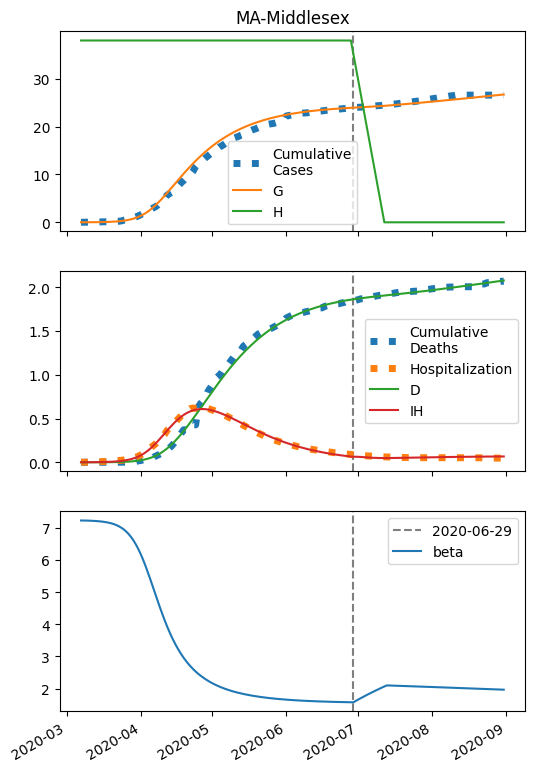

The table this chart was drawn from, first rows:
series, 2020-03-07, 2020-03-08, 2020-03-09, 2020-03-10, 2020-03-11, 2020-03-12, 2020-03-13, 2020-03-14, 2020-03-15, 2020-03-16, 2020-03-17, 2020-03-18, 2020-03-19, 2020-03-20, 2020-03-21, 2020-03-22, 2020-03-23, 2020-03-24, 2020-03-25, 2020-03-26, 2020-03-27, 2020-03-28, 2020-03-29
S, 76287, 76285, 76283, 76280, 76277, 76273, 76268, 76261, 76253, 76244, 76231, 76216, 76198, 76175, 76146, 76111, 76068, 76014, 75949, 75870, 75774, 75659, 75520
I, 5.0, 6.225, 7.75, 9.648, 12.01, 14.94, 18.59, 23.13, 28.77, 35.76, 44.44, 55.2, 68.51, 84.96, 105.3, 130.2, 160.9, 198.4, 244.1, 299.6, 366.4, 446.4, 541.4
IH, 1.0, 0.8137, 0.7853, 0.8574, 1.004, 1.216, 1.496, 1.852, 2.299, 2.857, 3.552, 4.414, 5.484, 6.809, 8.448, 10.47, 12.97, 16.04, 19.8, 24.4, 30, 36.77, 44.91
IN, 0.2, 0.3726, 0.5707, 0.8026, 1.079, 1.412, 1.816, 2.312, 2.921, 3.672, 4.6, 5.749, 7.17, 8.93, 11.11, 13.8, 17.12, 21.21, 26.25, 32.42, 39.97, 49.16, 60.29
D, 0.01, 0.07401, 0.1261, 0.1764, 0.2312, 0.2955, 0.3733, 0.4691, 0.5876, 0.7348, 0.9177, 1.145, 1.428, 1.779, 2.214, 2.755, 3.426, 4.256, 5.282, 6.55, 8.112, 10.03, 12.39
R, 0.0, 0.4352, 0.818, 1.216, 1.676, 2.233, 2.922, 3.78, 4.852, 6.189, 7.857, 9.934, 12.52, 15.74, 19.74, 24.7, 30.86, 38.49, 47.93, 59.6, 73.99, 91.69, 113.4
G, 5.0, 6.711, 8.84, 11.49, 14.79, 18.89, 23.99, 30.33, 38.22, 48.01, 60.16, 75.23, 93.9, 117, 145.5, 180.8, 224.1, 277.2, 342.2, 421.3, 517.2, 632.8, 771.2
H, 37972, 37972, 37972, 37972, 37972, 37972, 37972, 37972, 37972, 37972, 37972, 37972, 37972, 37972, 37972, 37972, 37972, 37972, 37972, 37972, 37972, 37972, 37972
beta, 7.229, 7.229, 7.227, 7.225, 7.222, 7.218, 7.214, 7.208, 7.201, 7.193, 7.182, 7.169, 7.153, 7.133, 7.109, 7.079, 7.042, 6.998, 6.944, 6.879, 6.802, 6.711, 6.604
